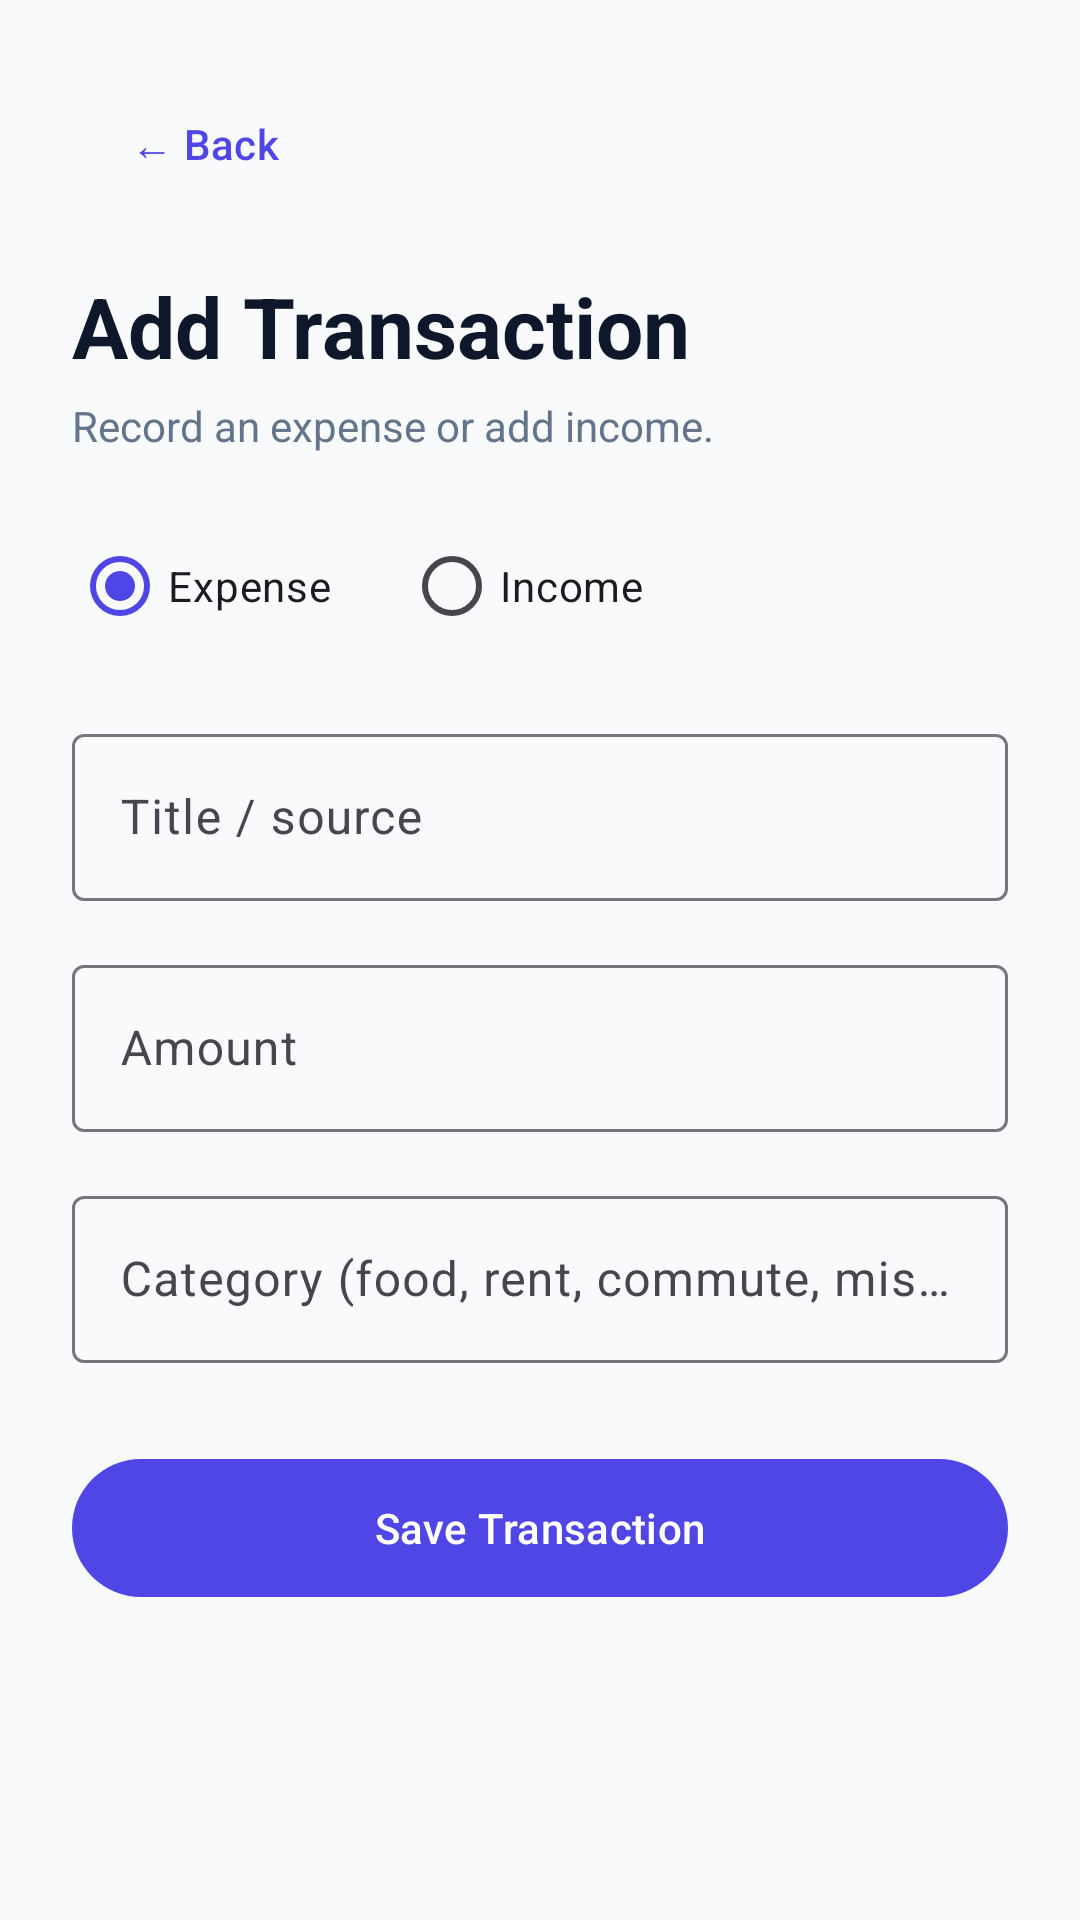

This screen was rendered from an Android layout file. Write that file and the resources it references.
<!-- AndroidManifest.xml: application theme Theme.StudentExpenseTrackerAndroid -->
<!-- res/layout/activity_add_transaction.xml -->
<?xml version="1.0" encoding="utf-8"?>
<ScrollView xmlns:android="http://schemas.android.com/apk/res/android" xmlns:app="http://schemas.android.com/apk/res-auto" android:layout_width="match_parent" android:layout_height="match_parent" android:background="@color/screen_background">
 <LinearLayout android:layout_width="match_parent" android:layout_height="wrap_content" android:orientation="vertical" android:padding="24dp">
  <com.google.android.material.button.MaterialButton android:id="@+id/transactionBackButton" style="@style/Widget.Material3.Button.TextButton" android:layout_width="wrap_content" android:layout_height="wrap_content" android:text="← Back" />
  <TextView android:layout_width="wrap_content" android:layout_height="wrap_content" android:layout_marginTop="18dp" android:text="Add Transaction" android:textColor="@color/text_primary" android:textSize="28sp" android:textStyle="bold" />
  <TextView android:id="@+id/transactionSubtitleText" android:layout_width="wrap_content" android:layout_height="wrap_content" android:layout_marginTop="5dp" android:text="Record an expense or add income." android:textColor="@color/text_secondary" />
  <RadioGroup android:id="@+id/transactionTypeGroup" android:layout_width="match_parent" android:layout_height="wrap_content" android:layout_marginTop="20dp" android:orientation="horizontal"><RadioButton android:id="@+id/expenseRadio" android:layout_width="wrap_content" android:layout_height="wrap_content" android:checked="true" android:text="Expense"/><RadioButton android:id="@+id/incomeRadio" android:layout_width="wrap_content" android:layout_height="wrap_content" android:layout_marginStart="24dp" android:text="Income"/></RadioGroup>
  <com.google.android.material.textfield.TextInputLayout android:id="@+id/transactionTitleLayout" style="@style/Widget.Material3.TextInputLayout.OutlinedBox" android:layout_width="match_parent" android:layout_height="wrap_content" android:layout_marginTop="20dp" android:hint="Title / source"><com.google.android.material.textfield.TextInputEditText android:id="@+id/transactionTitleInput" android:layout_width="match_parent" android:layout_height="wrap_content" /></com.google.android.material.textfield.TextInputLayout>
  <com.google.android.material.textfield.TextInputLayout android:id="@+id/transactionAmountLayout" style="@style/Widget.Material3.TextInputLayout.OutlinedBox" android:layout_width="match_parent" android:layout_height="wrap_content" android:layout_marginTop="16dp" android:hint="Amount"><com.google.android.material.textfield.TextInputEditText android:id="@+id/transactionAmountInput" android:layout_width="match_parent" android:layout_height="wrap_content" android:inputType="numberDecimal" /></com.google.android.material.textfield.TextInputLayout>
  <com.google.android.material.textfield.TextInputLayout android:id="@+id/transactionCategoryLayout" style="@style/Widget.Material3.TextInputLayout.OutlinedBox" android:layout_width="match_parent" android:layout_height="wrap_content" android:layout_marginTop="16dp" android:hint="Category (food, rent, commute, misc)"><com.google.android.material.textfield.TextInputEditText android:id="@+id/transactionCategoryInput" android:layout_width="match_parent" android:layout_height="wrap_content" /></com.google.android.material.textfield.TextInputLayout>
  <com.google.android.material.button.MaterialButton android:id="@+id/saveTransactionButton" android:layout_width="match_parent" android:layout_height="54dp" android:layout_marginTop="28dp" android:text="Save Transaction" />
  <com.google.android.material.progressindicator.CircularProgressIndicator android:id="@+id/transactionProgress" android:layout_width="32dp" android:layout_height="32dp" android:layout_gravity="center" android:layout_marginTop="16dp" android:visibility="gone" />
 </LinearLayout>
</ScrollView>
<!-- resources referenced by this layout -->
<resources>
  <color name="screen_background">#F8FAFC</color>
  <color name="text_primary">#0F172A</color>
  <color name="text_secondary">#64748B</color>
  <style name="Theme.StudentExpenseTrackerAndroid" parent="Base.Theme.StudentExpenseTrackerAndroid" />
  <style name="Base.Theme.StudentExpenseTrackerAndroid" parent="Theme.Material3.DayNight.NoActionBar">
          <item name="colorPrimary">@color/primary</item>
      </style>
  <color name="primary">#4F46E5</color>
</resources>
